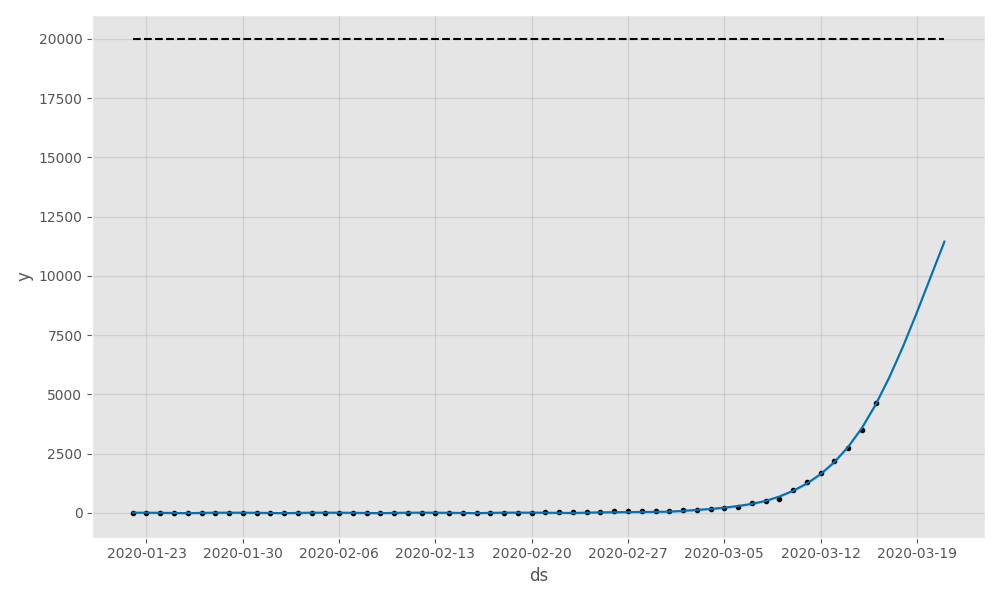

The data file committed next to this chart (first rows):
, ds, trend, cap, yhat_lower, yhat_upper, trend_lower, trend_upper, additive_terms, additive_terms_lower, additive_terms_upper, weekly, weekly_lower, weekly_upper, multiplicative_terms, multiplicative_terms_lower, multiplicative_terms_upper, yhat
0, 2020-01-22, 0.0004951, 20000, -29.55, 44.43, 0.0004951, 0.0004951, 6.804, 6.804, 6.804, 6.804, 6.804, 6.804, 0.0, 0.0, 0.0, 6.805
1, 2020-01-23, 0.0006695, 20000, -30.31, 41.88, 0.0006695, 0.0006695, 5.778, 5.778, 5.778, 5.778, 5.778, 5.778, 0.0, 0.0, 0.0, 5.779
2, 2020-01-24, 0.0009053, 20000, -34.49, 40, 0.0009053, 0.0009053, 2.305, 2.305, 2.305, 2.305, 2.305, 2.305, 0.0, 0.0, 0.0, 2.306
3, 2020-01-25, 0.001224, 20000, -42.75, 30.69, 0.001224, 0.001224, -5.705, -5.705, -5.705, -5.705, -5.705, -5.705, 0.0, 0.0, 0.0, -5.704
4, 2020-01-26, 0.001656, 20000, -47.88, 21.9, 0.001656, 0.001656, -13.11, -13.11, -13.11, -13.11, -13.11, -13.11, 0.0, 0.0, 0.0, -13.11
5, 2020-01-27, 0.002239, 20000, -39.15, 32.95, 0.002239, 0.002239, -2.672, -2.672, -2.672, -2.672, -2.672, -2.672, 0.0, 0.0, 0.0, -2.67
6, 2020-01-28, 0.003028, 20000, -30.52, 43.15, 0.003028, 0.003028, 6.601, 6.601, 6.601, 6.601, 6.601, 6.601, 0.0, 0.0, 0.0, 6.604
7, 2020-01-29, 0.004094, 20000, -29.85, 44.27, 0.004094, 0.004094, 6.804, 6.804, 6.804, 6.804, 6.804, 6.804, 0.0, 0.0, 0.0, 6.808
8, 2020-01-30, 0.005536, 20000, -31.47, 39.5, 0.005536, 0.005536, 5.778, 5.778, 5.778, 5.778, 5.778, 5.778, 0.0, 0.0, 0.0, 5.783
9, 2020-01-31, 0.007487, 20000, -34.39, 37, 0.007487, 0.007487, 2.305, 2.305, 2.305, 2.305, 2.305, 2.305, 0.0, 0.0, 0.0, 2.312
10, 2020-02-01, 0.01012, 20000, -40.53, 29.93, 0.01012, 0.01012, -5.705, -5.705, -5.705, -5.705, -5.705, -5.705, 0.0, 0.0, 0.0, -5.695
11, 2020-02-02, 0.01369, 20000, -48.29, 23.14, 0.01369, 0.01369, -13.11, -13.11, -13.11, -13.11, -13.11, -13.11, 0.0, 0.0, 0.0, -13.1
12, 2020-02-03, 0.01851, 20000, -38.74, 33.03, 0.01851, 0.01851, -2.672, -2.672, -2.672, -2.672, -2.672, -2.672, 0.0, 0.0, 0.0, -2.654
13, 2020-02-04, 0.02504, 20000, -30.35, 42.06, 0.02504, 0.02504, 6.601, 6.601, 6.601, 6.601, 6.601, 6.601, 0.0, 0.0, 0.0, 6.626
14, 2020-02-05, 0.03386, 20000, -26.9, 43.6, 0.03386, 0.03386, 6.804, 6.804, 6.804, 6.804, 6.804, 6.804, 0.0, 0.0, 0.0, 6.838
15, 2020-02-06, 0.04579, 20000, -30, 44.16, 0.04579, 0.04579, 5.778, 5.778, 5.778, 5.778, 5.778, 5.778, 0.0, 0.0, 0.0, 5.824
16, 2020-02-07, 0.06191, 20000, -34.17, 37.47, 0.06191, 0.06191, 2.305, 2.305, 2.305, 2.305, 2.305, 2.305, 0.0, 0.0, 0.0, 2.367
17, 2020-02-08, 0.08373, 20000, -42.32, 31.79, 0.08373, 0.08373, -5.705, -5.705, -5.705, -5.705, -5.705, -5.705, 0.0, 0.0, 0.0, -5.622
18, 2020-02-09, 0.1132, 20000, -47.88, 23.58, 0.1132, 0.1132, -13.11, -13.11, -13.11, -13.11, -13.11, -13.11, 0.0, 0.0, 0.0, -13
19, 2020-02-10, 0.1531, 20000, -39.32, 36.34, 0.1531, 0.1531, -2.672, -2.672, -2.672, -2.672, -2.672, -2.672, 0.0, 0.0, 0.0, -2.519
20, 2020-02-11, 0.207, 20000, -26.29, 46.92, 0.207, 0.207, 6.601, 6.601, 6.601, 6.601, 6.601, 6.601, 0.0, 0.0, 0.0, 6.808
21, 2020-02-12, 0.28, 20000, -26.85, 41.93, 0.28, 0.28, 6.804, 6.804, 6.804, 6.804, 6.804, 6.804, 0.0, 0.0, 0.0, 7.084
22, 2020-02-13, 0.3786, 20000, -31.61, 43.31, 0.3786, 0.3786, 5.778, 5.778, 5.778, 5.778, 5.778, 5.778, 0.0, 0.0, 0.0, 6.157
23, 2020-02-14, 0.512, 20000, -34.03, 40.52, 0.512, 0.512, 2.305, 2.305, 2.305, 2.305, 2.305, 2.305, 0.0, 0.0, 0.0, 2.817
24, 2020-02-15, 0.6924, 20000, -40.16, 29.58, 0.6924, 0.6924, -5.705, -5.705, -5.705, -5.705, -5.705, -5.705, 0.0, 0.0, 0.0, -5.013
25, 2020-02-16, 0.9363, 20000, -44.79, 24.15, 0.9363, 0.9363, -13.11, -13.11, -13.11, -13.11, -13.11, -13.11, 0.0, 0.0, 0.0, -12.17
26, 2020-02-17, 1.266, 20000, -35.09, 33.69, 1.266, 1.266, -2.672, -2.672, -2.672, -2.672, -2.672, -2.672, 0.0, 0.0, 0.0, -1.406
27, 2020-02-18, 1.712, 20000, -28.04, 48.17, 1.712, 1.712, 6.601, 6.601, 6.601, 6.601, 6.601, 6.601, 0.0, 0.0, 0.0, 8.313
28, 2020-02-19, 2.315, 20000, -25.25, 43.8, 2.315, 2.315, 6.804, 6.804, 6.804, 6.804, 6.804, 6.804, 0.0, 0.0, 0.0, 9.119
29, 2020-02-20, 3.131, 20000, -28.54, 41.69, 3.131, 3.131, 5.778, 5.778, 5.778, 5.778, 5.778, 5.778, 0.0, 0.0, 0.0, 8.909
30, 2020-02-21, 4.233, 20000, -29.76, 42.15, 4.233, 4.233, 2.305, 2.305, 2.305, 2.305, 2.305, 2.305, 0.0, 0.0, 0.0, 6.538
31, 2020-02-22, 5.724, 20000, -35.73, 36.17, 5.724, 5.724, -5.705, -5.705, -5.705, -5.705, -5.705, -5.705, 0.0, 0.0, 0.0, 0.01903
32, 2020-02-23, 7.74, 20000, -40.02, 31.61, 7.74, 7.74, -13.11, -13.11, -13.11, -13.11, -13.11, -13.11, 0.0, 0.0, 0.0, -5.37
33, 2020-02-24, 10.47, 20000, -28.64, 45.1, 10.47, 10.47, -2.672, -2.672, -2.672, -2.672, -2.672, -2.672, 0.0, 0.0, 0.0, 7.793
34, 2020-02-25, 14.15, 20000, -13.84, 55.74, 14.15, 14.15, 6.601, 6.601, 6.601, 6.601, 6.601, 6.601, 0.0, 0.0, 0.0, 20.75
35, 2020-02-26, 19.13, 20000, -8.833, 59.89, 19.13, 19.13, 6.804, 6.804, 6.804, 6.804, 6.804, 6.804, 0.0, 0.0, 0.0, 25.93
36, 2020-02-27, 25.86, 20000, -6.605, 66.4, 25.86, 25.86, 5.778, 5.778, 5.778, 5.778, 5.778, 5.778, 0.0, 0.0, 0.0, 31.64
37, 2020-02-28, 34.96, 20000, -0.03091, 72.76, 34.96, 34.96, 2.305, 2.305, 2.305, 2.305, 2.305, 2.305, 0.0, 0.0, 0.0, 37.26
38, 2020-02-29, 47.24, 20000, 5.591, 77.71, 47.24, 47.24, -5.705, -5.705, -5.705, -5.705, -5.705, -5.705, 0.0, 0.0, 0.0, 41.54
39, 2020-03-01, 63.83, 20000, 14.77, 86.33, 63.83, 63.83, -13.11, -13.11, -13.11, -13.11, -13.11, -13.11, 0.0, 0.0, 0.0, 50.72
40, 2020-03-02, 86.22, 20000, 48.97, 119.7, 86.22, 86.22, -2.672, -2.672, -2.672, -2.672, -2.672, -2.672, 0.0, 0.0, 0.0, 83.55
41, 2020-03-03, 116.4, 20000, 87.5, 159, 116.4, 116.4, 6.601, 6.601, 6.601, 6.601, 6.601, 6.601, 0.0, 0.0, 0.0, 123
42, 2020-03-04, 157.1, 20000, 127.4, 199.5, 157.1, 157.1, 6.804, 6.804, 6.804, 6.804, 6.804, 6.804, 0.0, 0.0, 0.0, 163.9
43, 2020-03-05, 211.9, 20000, 178.6, 252.4, 211.9, 211.9, 5.778, 5.778, 5.778, 5.778, 5.778, 5.778, 0.0, 0.0, 0.0, 217.7
44, 2020-03-06, 285.5, 20000, 251.6, 323.2, 285.5, 285.5, 2.305, 2.305, 2.305, 2.305, 2.305, 2.305, 0.0, 0.0, 0.0, 287.8
45, 2020-03-07, 384.1, 20000, 342, 414.7, 384.1, 384.1, -5.705, -5.705, -5.705, -5.705, -5.705, -5.705, 0.0, 0.0, 0.0, 378.4
46, 2020-03-08, 515.9, 20000, 471.3, 541.4, 515.9, 515.9, -13.11, -13.11, -13.11, -13.11, -13.11, -13.11, 0.0, 0.0, 0.0, 502.8
47, 2020-03-09, 691.4, 20000, 649.7, 722.8, 691.4, 691.4, -2.672, -2.672, -2.672, -2.672, -2.672, -2.672, 0.0, 0.0, 0.0, 688.7
48, 2020-03-10, 923.7, 20000, 897.1, 969.1, 923.7, 923.7, 6.601, 6.601, 6.601, 6.601, 6.601, 6.601, 0.0, 0.0, 0.0, 930.3
49, 2020-03-11, 1229, 20000, 1198, 1274, 1229, 1229, 6.804, 6.804, 6.804, 6.804, 6.804, 6.804, 0.0, 0.0, 0.0, 1236
50, 2020-03-12, 1627, 20000, 1596, 1670, 1627, 1627, 5.778, 5.778, 5.778, 5.778, 5.778, 5.778, 0.0, 0.0, 0.0, 1633
51, 2020-03-13, 2139, 20000, 2103, 2178, 2139, 2139, 2.305, 2.305, 2.305, 2.305, 2.305, 2.305, 0.0, 0.0, 0.0, 2141
52, 2020-03-14, 2787, 20000, 2746, 2816, 2787, 2787, -5.705, -5.705, -5.705, -5.705, -5.705, -5.705, 0.0, 0.0, 0.0, 2782
53, 2020-03-15, 3593, 20000, 3541, 3616, 3593, 3593, -13.11, -13.11, -13.11, -13.11, -13.11, -13.11, 0.0, 0.0, 0.0, 3580
54, 2020-03-16, 4569, 20000, 4530, 4600, 4569, 4569, -2.672, -2.672, -2.672, -2.672, -2.672, -2.672, 0.0, 0.0, 0.0, 4567
55, 2020-03-17, 5719, 20000, 5689, 5761, 5719, 5719, 6.601, 6.601, 6.601, 6.601, 6.601, 6.601, 0.0, 0.0, 0.0, 5725
56, 2020-03-18, 7026, 20000, 6994, 7067, 7026, 7026, 6.804, 6.804, 6.804, 6.804, 6.804, 6.804, 0.0, 0.0, 0.0, 7033
57, 2020-03-19, 8455, 20000, 8424, 8499, 8455, 8455, 5.778, 5.778, 5.778, 5.778, 5.778, 5.778, 0.0, 0.0, 0.0, 8460
58, 2020-03-20, 9951, 20000, 9917, 9989, 9951, 9951, 2.305, 2.305, 2.305, 2.305, 2.305, 2.305, 0.0, 0.0, 0.0, 9953
59, 2020-03-21, 11450, 20000, 11410, 11480, 11450, 11450, -5.705, -5.705, -5.705, -5.705, -5.705, -5.705, 0.0, 0.0, 0.0, 11444
